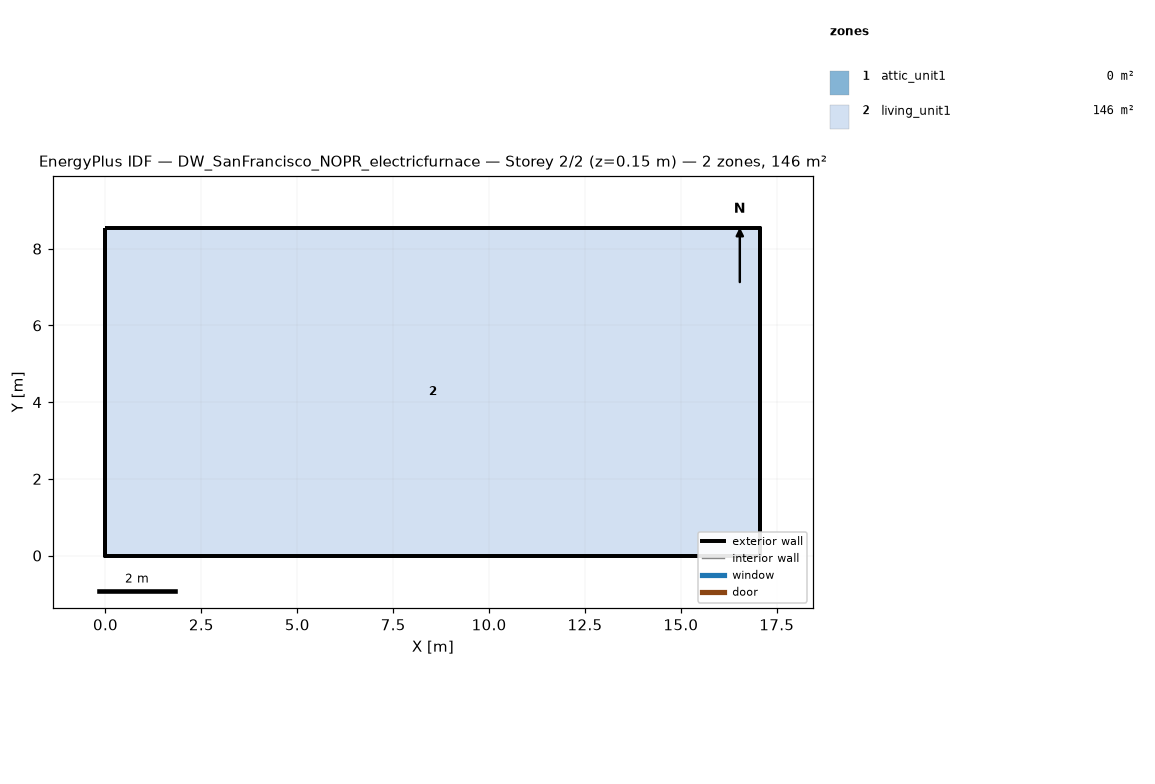
=== STOREY PLAN SPEC (per zone: floor XY polygon, exterior-wall plan segments, windows/doors) ===
zone 1: attic_unit1  (0.0 m²)
  exterior wall: (17.07, 0.00) – (17.07, 8.54) – (17.07, 4.27)  [12.8 m]
  exterior wall: (0.00, 8.54) – (0.00, 0.00) – (0.00, 4.27)  [12.8 m]
zone 2: living_unit1  (145.7 m²)
  floor: (0.00, 0.00) (0.00, 8.54) (17.07, 8.54) (17.07, 0.00)
  exterior wall: (0.00, 0.00) – (17.07, 0.00)  [17.1 m]
  exterior wall: (17.07, 0.00) – (17.07, 8.54)  [8.5 m]
  exterior wall: (17.07, 8.54) – (0.00, 8.54)  [17.1 m]
  exterior wall: (0.00, 8.54) – (0.00, 0.00)  [8.5 m]

=== DERIVED (storey summary) ===
Building: DW_SanFrancisco_NOPR_electricfurnace
Storey: 2 of 2  (floor level z = 0.15 m)
Storey gross floor area: 145.7 m²
Zones on this storey: 2
  - attic_unit1: floor 0.0 m²; exterior wall 25.6 m (5.7 m²); WWR 0.0%
  - living_unit1: floor 145.7 m²; exterior wall 51.2 m (117.1 m²); WWR 0.0%
Zone adjacency: (none detected)